pico-8 play session: hold → + tap 🅾

[t = 2 s] hold → ~2s, tap 🅾 ~4×
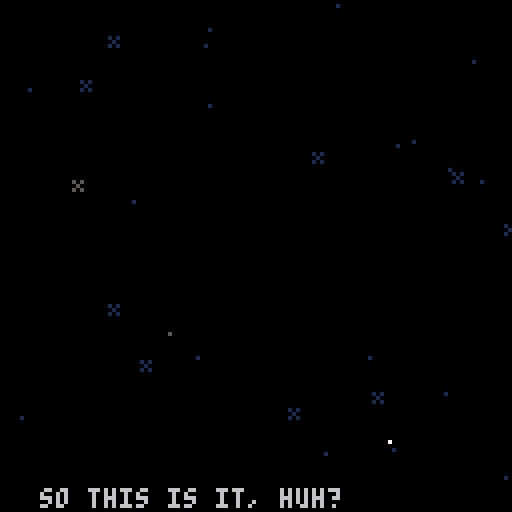
[t = 4 s] hold → ~4s, tap 🅾 ~7×
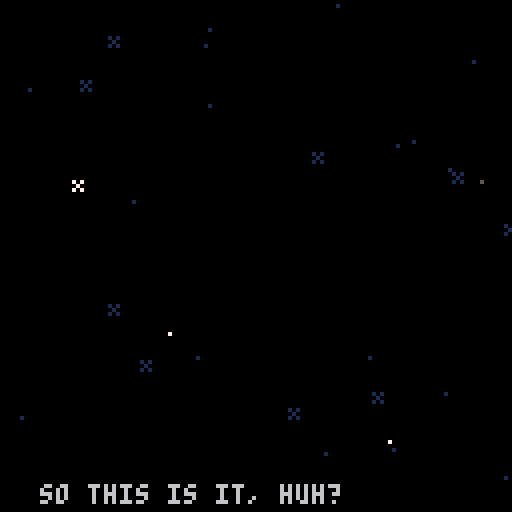
[t = 6 s] hold → ~6s, tap 🅾 ~10×
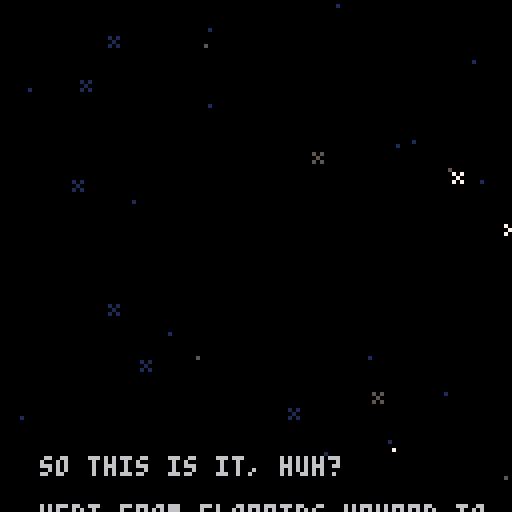
[t = 8 s] hold → ~8s, tap 🅾 ~14×
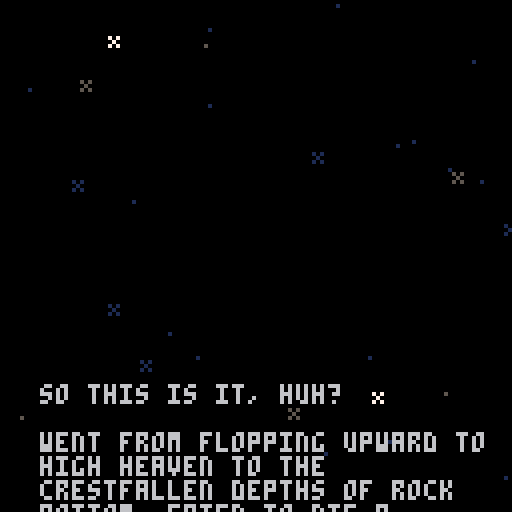

pico-8 cartridge
version 42
__lua__
-- shrimp
ver=""

acx=0.2 --x accel
p_x_max=1.5 --x speed max

acy=0.2 --y fall accel (grav)
acyj=0.1 --y float accel
p_f_max=2 --fall speed max
p_j_max=-2 --float speed max
p_c_ref=100 --charge refresh spd
p_c_max=80 --charge max
ifrm_max=45 --iframes

f_spd=0.3		--frog anim speed
f_t_max=16.55	--frog time max
dk_spd=1.7				--duck speed
dv_spd=1.2			--dvd speed

str_t_min=30
str_t_max=100
str_t_shn=20

crl=0

logo_t=0
expo_t=0
mode="expo"

uits,l_uits=-0.1,-1 --ui time slow
uitf,l_uitf=-0.1,-1 --ui time fast

p_scrs={}

g_tape=0
p_tape=0

function _init()
	printh("=======start=======")
	//reset_lvl()
	reset_cam()
	for i=1,#lvls do
		p_scrs[i]=0
	end
	
	init_stars()
	
	for i=1,6 do
		logo_sms3[i]=1+rnd()
	end
end

function _draw()
	cls(0)
	camx=mid(cmi*8,camx,(cmi+cmw)*8-128)
	camy=mid(cmj*8,camy,(cmj+cmh)*8-128)
	camera(flr(camx),flr(camy))
	
	draw_stars()
	
	if logo_t<180 then
		draw_logo()
		return
	end
	
	if mode=="expo" then
		draw_expo()
	elseif mode=="title" then
		draw_title()
	else
		draw_game()
	end
	
	//
	//print("scr:"..scr,camx,camy,7)
end

function reset_cam()
	camx,camy=0,0
	cmi,cmj=0,0
	cmw,cmh=16,16
end

function _update()
	l_uits,uits=uits,(uits+0.1)%30
	l_uitf,uitf=uitf,(uitf+0.2)%30
	
	update_stars()
	
	if logo_t<180 then
		logo_t+=2
		if logo_t<90 and btnp(❎) then
			logo_t=90
		elseif btnp(❎) then
			logo_t=180
		end
		
		if logo_t==180 then
			music(0)
		end
		return
	end
	
	if mode=="expo" then
		update_expo()
	elseif mode=="title" then
		update_title()
	else
		update_game()
	end
end

function draw_expo()
	//line(10,0,10,127,1)
	//line(64,0,64,127,1)
	//line(120,0,120,127,1)
	print(expo_s,10,128-expo_t,6)
	if expo_t>220 then
		print(
			"press ❎ to continue",
			25,110,1)
	end
end

function update_expo()
	expo_t+=0.3
	if btnp(❎) then
		init_title()
	end
end

function draw_title()
	print(ver,0,0,1)
	rectfill(0,64,127,127,0)
	rectfill(0,124,127,127,13)
	
	--shrimp
	if crl<9 then
		print("z",
			23,
			100+((uits/2)%2),
			1)
		print("z",
			27,
			105-((uits/2)%2),
			1)
	end
	if crl==9 then
		pal(3,1)
		pal(4,2)
	end
	spr(
		tit_t<8 and 25 or 23,
		6,102,2,3)
	pal()
	
	--window
	if crl==8 then
		if flr(uits)%2==0 then
			pal(1,12)
			pal(15,12)
		else
			pal(1,8)
			pal(15,8)
		end
	else
		pal(15,0)
		if tit_t<8 then
			pal(1,5)
		end
	end
	spr(29,72,90,2,2)
	pal()
	
	--tv
	if(tit_t<8)pal(13,6)
	spr(27,100,102,2,3)
	pal()
	
	if tv_s[crl] and
				tv_idx<=#tv_s[crl] then
		if tv_tm>=0 then
		
			rectfill(38,62,105,100,0)
			rect(38,62,105,100,7)
	
			pal(15,0)
			pal(0,false)
			spr(31,95,100)
			pal()
			local ts=tv_s[crl][tv_idx]
			print(
				sub(ts,0,min(tv_tm,#ts)),
				40,64)
		end
	elseif crl<9 and
		(tit_st==0 or flr(uitf)%2==0) then
		print(
			"press ❎ to start",
			28,114,1)
	end
	
	-- end screen
	if crl==9 then
		//line(64,0,64,128,1)
		print("~ fin ~",51,20,12)
		if tit_m_t>30 then
			local tpscr=0
			local tlscr=0
			for i=1,#p_scrs do
				tlscr+=lvls[i][5]
				tpscr+=p_scrs[i]
			end
			local cc=13
			if tpscr<tlscr then
				cc=3
			elseif tpscr>tlscr then
				cc=2
			end
			print(
				"strokes: "..tpscr.."/"..tlscr,
				40,50,cc)
		end
		if tit_m_t>45 then
			print(
				"total tapes: "..p_tape.."/24",
				31,60,13)
		end
		if tit_m_t>60 then
			print("play again", 45,75,1)
			print("quit", 57,85,1)
			if flr(uitf)%2==0 then
				spr(63,30,74+tit_m_idx*10)
			end
		end
		
		spr(61,115,118)
		spr(62,92,118)
		spr(61,14,112)
		spr(62,0,118)
		spr(11,70,118,2,1)
	end
	
	-- start screen
	if crl==0 then
		//line(64,0,64,127,1)
		spr(83,41,20,6,1)
		for i=0,5 do
			spr(
				99+i,
				41+i*8,
				29+mid(
						-1.9,
						cos((uits+i*0.5)/5)*2,
						1.9
				)
			)
		end
		spr(81,25,13,2,2)
	
		print("a game by",47,50,2)
		print("raf & ryan & nick",31,57,2)
		print("@goldteam",47,64,2)
	end
end

function init_title()
	mode="title"
	tit_t=0
	tit_st=0
	tv_tm=-10
	tv_idx=1
	tit_m_idx=0
	tit_m_t=0
	
	reset_cam()
	camera(0,0)
	
	if crl==9 then
		music(-1)
	end
end

function update_title()
	if tit_st>0 then
		tit_st-=1
		if tit_st==0 then
			mode="game"
			init_lvl()
			if(crl==0)music(8)
		end
	elseif crl<9 and btnp(❎) then
		if tv_s[crl] and
					tv_idx<=#tv_s[crl] then
			if tv_tm<#tv_s[crl][tv_idx] then
				tv_tm=#tv_s[crl][tv_idx]
			else
				tv_idx+=1
				tv_tm=-10
			end
		else
			tit_st=40
			if crl==0 then
				music(-1)
				sfx(48)
			end
		end
	end
	
	if tit_t==0 then
		tit_t=rand(10,50)
	else
		tit_t-=1
	end
	if(crl==9)tit_t=100
	
	tv_tm+=0.5
	if tv_s[crl] and
				tv_idx<=#tv_s[crl] and
				tv_tm>#tv_s[crl][tv_idx]+20 then
		tv_idx+=1
		tv_tm=-10
	end
	
	if crl==9 then
		tit_m_t+=1
		if tit_m_t>=60 then
			if btnp(⬆️) or btnp(⬇️) then
				uitf,uits=0,0
			end
			if(btnp(⬆️))tit_m_idx=0
			if(btnp(⬇️))tit_m_idx=1
			if btnp(❎) then
				if tit_m_idx==0 then
					extcmd("reset")
				else
					stop()
				end
			end
		end
	end
end

function draw_game()
	//loga({cmi*8,camx,(cmi+cmw)*8-64})
	
	local cx64=camx+64
	local cy64=camy+64
	local lt="channel "..crl+1
	local ps="par: "..lvls[crl+1][5]

	if l_st_t<60 then
		print(
			lt,
			cx64-txt_cen(lt),
			camy+60,
			7)
		print(
			ps,
			cx64-txt_cen(ps),
			camy+70,
			7)
		return
	end
	
	
	if l_ed_t<60 then
		map(0,0)
	
		--[[
		for t in all(tris)do
			local c=t.test and 11 or 7
			for i=1,3 do
				t1=t[i]
				t2=t[i%3+1]
			end
		end
		]]--
	
		draw_bg()
		draw_enemies()
		draw_fg()
	
		if pdt==0 then
			draw_player()
		else
			draw_die()
		end
	
		draw_effs()
	end
	
	if l_ed_t>-1 then
		--draw title and par
		print(
			lt,
			cx64-txt_cen(lt),
			camy+20,
			7)
		print(
			ps,
			cx64-txt_cen(ps),
			camy+30,
			7)
	end
	if l_ed_t>80 then 
		-- player strokes
		local ss="strokes: "..scr
		print(
			ss,
			cx64-txt_cen(ss),
			camy+40,
			7)
	end
	if l_ed_t>90 then 
		-- collected tapes
		for i=1,l_tape do
			if i>n_tape then
				pal(5,1)
				pal(6,1)
				pal(7,1)
				pal(13,1)
			end
			spr(
				48+flr(uitf)%4,
				cx64-(l_tape*10)/2+(i-1)*10+1,
				camy+50)
			pal()
		end
	end
	if l_ed_t>100 then
		-- totals
		local tlscr=0
		local tpscr=0
		//for i=1,#lvls do
		//	tscr+=lvls[i][5]
		//end
		
		//line(camx,0,camx,128,1)
		print("par",cx64-50,camy+54,7)
		print("shrimp",cx64-50,camy+82,7)
		for i=1,#lvls+1 do
			if i<=crl+1 then
				tlscr+=lvls[i][5]
				tpscr+=p_scrs[i]
			end
			local xx=cx64-((#lvls+1)*10)/2+(i-1)*10
			
			rect(
				xx,camy+60,
				xx+10,camy+70,7
			)
			local cc=0
			if i<=crl+1 then
				cc=13
				if p_scrs[i]<lvls[i][5] then
					cc=3
				elseif p_scrs[i]>lvls[i][5] then
					cc=2
				end
			elseif i==#lvls+1 then
				cc=13
				if tpscr<tlscr then
					cc=3
				elseif tpscr>tlscr then
					cc=2
				end
			end
			rectfill(
				xx,camy+70,
				xx+10,camy+80,
				cc
			)
			rect(
				xx,camy+70,
				xx+10,camy+80,7
			)
			
			if i==#lvls+1 then
				print(tlscr,xx+2,camy+63,7)
				print(tpscr,xx+2,camy+73,7)
			elseif i<=crl+1 then
				print(lvls[i][5],xx+2,camy+63,7)
				print(p_scrs[i],xx+2,camy+73,7)
			else
				//print("?",xx+2,camy+63,7)
			end
		end
		
	end
	if l_ed_t>110 then 
		-- continue
		local ss1="continue"
		print(
			ss1,
			cx64-txt_cen(ss1),
			camy+100,
			7)
		local ss2="retry"
		print(
			ss2,
			cx64-txt_cen(ss2),
			camy+107,
			7)
		if flr(uitf)%2==0 then
			spr(
				63,
				cx64-30,
				camy+99+7*l_ed_idx)
		end
	end
	
	draw_npc_txt()
end

function update_game()
	if l_st_t<60 then
		l_st_t+=1
		return
	end
	
	update_effs()
	
	if npc then
		npc.t+=0.15
		if(npc.t>4)npc.t=0
		if not ptn then
			npc_t=0
		elseif npc_t>0 then
			npc_lt=npc_t
			npc_t+=0.5
			if npc_t<#npc_txt and
						flr(npc_t)!=flr(npc_lt) and
						flr(npc_t)%2==0 then
				if rnd()<0.5 then
					sfx(17,1)
				else
					sfx(51,1)
				end
			end
			
		end
	end
	
	if l_ed_t>-1 then
		l_ed_t+=1
		
		if btnp(❎) then
			if l_ed_t>=100 then
				if(l_ed_idx==0)crl+=1
				if tv_s[crl] or crl==9 then
					init_title()
				else
					init_lvl()
				end
			else
				l_ed_t=100
			end
		end
		
		if l_ed_t>=100 then
			if btnp(⬆️) or btnp(⬇️) then
				uitf,uits=0,0
			end
			if(btnp(⬆️))l_ed_idx=0
			if(btnp(⬇️))l_ed_idx=1
		end
		return
	end
	
	camx=flr(pp.x)-64
	camy=flr(pp.y)-64
	
	if npc_t==0 then
		update_enemies()
	
		if pdt==0 then
			update_player()
		else
			update_die()
		end
	end
	
	--touch npc
	ptn=false
	if npc and col_bb(pp,npc) then
		ptn=true
		if btnp(❎) then
			if npc_t==0 then
				npc_t=1
			elseif npc_t<#npc_txt then
				npc_t=#npc_txt
			else
				npc_t=0
			end
		end
	end
end
-->8
-- player
dss={1,5,6,7}
dtexts={
	"you died",
	"shrimp dead",
	"career over"
}
function draw_die()
	idx=min(flr(pdt),#dss)
	spr(
		dss[idx],
		pp.x-4,pp.y-4,
		1,1,
		pvx<0)
	
	local ds=dtexts[didx]
	print(
		ds,
		camx+64-(#ds*4)/2,
		camy+60,
		8)
end

spt=0
function draw_player()
	spt+=0.5*abs(pvx)
	if(spt>=4)spt=0
	if ifrm%2==0 then
	spr(
		1+(proll and spt or 0),
		pp.x-4,pp.y-4,
		1,1,pvx<0)
	end
	
	if ppf then	
		draw_meter(ppc/p_c_max)
	elseif prt>0 then
		draw_meter(prt/30)
	end
end

function draw_meter(per)
	line(
		pp.x-5,pp.y-7,
		pp.x-5+per*8,pp.y-7,
		8)
	rect(
		pp.x-5,pp.y-8,
		pp.x+4,pp.y-6,
		7)
end

function reset_player()
	pp.x,pp.y=chx,chy
	pvx,pvy=0,0
	pdo=true
	ppc=min(ppc+p_c_ref,p_c_max)
	for b in all(bats)do
		b.got=false
	end
	ifrm=ifrm_max
end

function update_player()
	if(ifrm>0)ifrm-=1
	
	ppf=false --player flying
	if(not btn(🅾️))pdo=false
	if btn(🅾️) and
				ppc>0 and
				not pdo then
				//and pcdn==0 then
		-- jumping
		pvy=max(pvy-acyj,p_j_max)
		ppc-=1
		ppf=true
		dpo=true
		proll=false
		add_fdot(pp.x,pp.y)
		
		if not ipo then
			sfx(44)
		end
		ipo=true
	else
		-- gravity
		pvy=min(pvy+acy,p_f_max)
		ipo=false
	end
	
	if not pp_ong then
		if btn(➡️) then
			pvx=min(pvx+acx,p_x_max)
		elseif btn(⬅️) then
			pvx=max(pvx-acx,p_x_max*-1)
		end
	end	
	
	pp.x+=pvx
	pp.y+=pvy
	//loga({pvx,pvy})
	
	-- speed
	pps=sqrt(pvx^2+pvy^2)	
	-- angle
	ppa=atan2(pvx,pvy)
	
	-- triangle collision
	local tch_tri=false
	for t in all(tris)do
		-- resolve the collision
		t.test=false
		local ox,oy=0,0
		while c_in_tri(
				pp.x+ox,
				pp.y+oy,
				t
		) do
			t.test=true
			tch_tri=true
			proll=true
			ox+=cos(t.n)
			oy+=sin(t.n)
			printh("here tri")
		end
		
		-- find new direction
		if ox!=0 or oy!=0 then
			pp.x+=ox
			pp.y+=oy
			
			reflect(t.n,t.frx,t.fry,proll,"tri")
		
			if oy>0 then
				sfx(4,1)
			else
				sfx(3,1)
			end
		end
	end
	
	-- vert solid colision
	if not tch_tri then
		local cv=c_on_sol(pp.x,pp.y)
		if cv then
			pp.y=(flr(pp.y/8)*8)+4
			//printh("here vert")
			local f=sols_m[cv.s]
			reflect(0.25,f[1],f[2])
			if cv.y>pp.y then
				if not pp_ong then
					sfx(f[3],1)
					if cv.s==96 then
						-- add sand dust
						local nd=rand(2,5)
						for i=0,nd do
							add_dust(
								pp.x+sgn(pvx)*3,
								pp.y+4,
								pvx*rand(1,3),
								rand(1,2)*-1,
								15
							)
						end
					elseif cv.s>=112 and
												cv.s<=114 then
						-- add couch dust
						local nd=rand(2,5)
						for i=0,nd do
							add_dust(
								pp.x+sgn(pvx)*3,
								pp.y+4,
								pvx*rand(1,3),
								rand(1,2)*-1,
								13
							)
							add_dust(
								pp.x-sgn(pvx)*3,
								pp.y+4,
								pvx*rand(1,3),
								rand(1,2)*-1,
								13
							)
						end
					end
				end
				pp_ong=true
				proll=true
			else
				sfx(4,1)
			end
		else
			pp_ong=false
		end
	end
	
	-- horz solid colision
	local ch=c_on_sol(pp.x+pvx,pp.y)
	if ch and 
				abs(ch.y-pp.y)<=5 then
		pp.x=(flr(pp.x/8)*8)+4
		printh("here hh")
		local fr=sols_m[ch.s]
		reflect(0.5,fr[1],fr[2])
		pvx=max(abs(pvx),1)*sgn(pvx)
		sfx(4,1)
	end
	
	-- recharge
	if pp_ong then
		if pps<=0.5 then
			if dpo then
				//printh(ppc)
				pscr()
				//add_fanf(scr)
				chx,chy=pp.x,pp.y
				prt=1
				sfx(49)
			end
			dpo=false
			ppc=min(ppc+p_c_ref,p_c_max)
		end
	end
	
	-- aesthetic recharge time
	if prt>=30 then
		prt=0
	elseif prt>0  then
		prt=min(prt+2,30)
	end
	
	-- die off screen
	//if pp.y>cmy+cmh*8+8 then
	//	kill_player()
	//	return
	//end
	
	-- touch flag
	if col_bb(pp,flag) then
		printh("touch flag")
		pscr()
		l_ed_t=0
		sfx(7)
	end
	
	-- touch enemy
	if ifrm==0 then
		for e in all(enemies)do
			if col_bb(pp,e) then
				kill_player()
				local d=e.x-chx
				if abs(d)<8 then
					loga({"ouch",d})
					chx-=1*sgn(d)
				end
				return
			end
		end
	end
	
	--touch tape
	for t in all(tapes)do
		if col_bb(pp,t) then
			del(tapes,t)
			n_tape+=1
			p_tape+=1
			sfx(50)
			add_tget(t.x,pp.y-4)
		end
	end
	
	--touch battery
	for b in all(bats)do
		if not b.got and 
					col_bb(pp,b) then
			//del(bats,b)
			b.got=true
			ppc=p_c_max
			prt=1
			sfx(47)
		end
	end
end

function kill_player()
	pdt=1
	didx=rand(1,#dtexts)
	sfx(5)
	pscr()
	dpo=false
end

function update_die()
	if pdt<20 then
		pdt+=0.5
	else
		pdt=0
		reset_player()
	end
end

function pscr()
	scr+=1
	p_scrs[crl+1]=scr
	add_fanf(scr)
end

function reflect(n,frx,fry,roll)
	local d=(ppa+0.5)%1
	local d2=d-n
	local ra=n-d2
	
	pvx=cos(ra)*pps
	pvy=sin(ra)*pps
	pvx*=1-frx
	pvy*=1-fry
end

-- test points around circle
-- for triangle collision
function c_in_tri(x,y,t)
	for i=0,15 do
		local a=i/16
		local ox=cos(a)*4
		local oy=sin(a)*4
		local f=pt_in_tri(
			x+ox,
			y+oy,
			t
		)
		if(f)return f
	end
	return nil
end

function c_on_sol(x,y)
	for i=0,15 do
		local a=i/16
		local ox=cos(a)*4
		local oy=sin(a)*4
		
		local mi=flr((x+ox)/8)
		local mj=flr((y+oy)/8)
		
		for j=min(cmj+cmh,mj+1),max(cmj,mj-1),-1 do
		for i=min(cmi+cmw,mi+1),max(cmi,mi-1),-1 do
			local s=mget(i,j)
			if fget(s,0) then
				local b=obj(
					i*8+4,
					j*8+4,
					8,8
				)
				b.s=s
				if pt_bb(x+ox,y+oy,b) then
					return b
				end
			end
		end end
		
	end
	return nil
end
-->8
-- level

function init_lvl()
	reload(0x1000,0x1000,0x2000)
	
	for t in all(tris)do
		del(tris,t)
	end
	
	for e in all(enemies)do
		del(enemies,e)
	end
	
	for e in all(effs)do
		del(effs,e)
	end
	
	for t in all(tapes)do
		del(tapes,t)
	end
	
	uits,l_uits=-0.1,-1
	uitf,l_uitf=-0.1,-1
	
	l_st_t=-1 --level start time
	l_ed_t=-1 --level end time
	l_ed_idx=0
	
	tris={}
	enemies={}
	effs={}
	tapes={}
	bats={}
	flag=nil
	
	npc=nil
	npc_t=0
	npc_lt=0
	npc_txt=":)"
	if npc_txts[crl] then
		npc_txt=npc_txts[crl]
	end
	
	ppa,pps=0,0 	--angle,speed
	pvx,pvy=0,0 	--velocity
	chx,chy=0,0		--checkpoint
	ipo=false				--is press 🅾️
	dpo=false				--did press 🅾️
	pdo=false				--press 🅾️ after death
	pdt=0								--die time
	prt=0								--recharge time (for show)
	ptn=false				--touch npc
	
	//pcdn=0							--jump cooldown
	ppc=p_c_max		--charge
	ifrm=0							--i frames
	pp_ong=false	--on ground
	pr0ll=true			--rolling
	scr=0								--strokes
	l_tape=0					--total tapes
	n_tape=0					--tapes collected
	
	lvl=lvls[crl+1]
	p_scrs[crl+1]=0
	
	printh("cur lvl")
	loga(lvl)
	loga({cmi,cmj,cmw,cmh})
	
	cmi,cmj=lvl[1],lvl[2]
	cmw,cmh=lvl[3],lvl[4]
	cmx,cmy=cmi*8,cmj*8
	
	for j=cmj,cmj+cmh-1 do
	for i=cmi,cmi+cmw-1 do
		local s=mget(i,j)
		local fl=fget(s)
		//local sn=mget(cmi+i,cmj+max(j-1,0))
		//local ss=mget(cmi+i,cmj+min(j+1,15))
		//local sw=mget(cmi+max(i-1,0),cmj+j)
		//local se=mget(cmi+min(i+1,15),cmj+j)

		local x,y=i*8,j*8
		
		if fl==0 then
			mset(i,j,0)
			
			if s==1 then
				-- player
				pp={x=x+4,y=y+4,w=8,h=8}
				chx,chy=pp.x,pp.y
			elseif s==16 then
				-- spark ball
				add_enemy(
					x+4,
					y+4,
					7,7,
					draw_spark,
					update_spark
				)
			elseif s==48 then
				-- tape
				add(tapes,obj(x+4,y+4,8,6))
				l_tape+=1
				g_tape+=1
			elseif s==13 then
				-- flag
				flag=obj(x+4,y+4,4,8)
			elseif s==32 then
				-- batteries
				local b=obj(x+4,y+4,6,8)
				b.got=false
				add(bats,b)
			elseif s>=18 and s<=20 then
				-- dvds
				local d=add_enemy(
					x+4,
					y+4,
					4,4,
					draw_dvd,
					update_dvd
				)
				d.s=s
				d.dx=s>18 and 1 or 0
				d.dy=s!=19 and 1 or 0
			elseif s>=35 and s<=36 then
				-- frog
				local f=add_enemy(
					x+4,
					y+4,
					7,7,
					draw_frog,
					update_frog
				)
				f.t=f_t_max
				f.sht=false
				f.dx=s==35 and 1 or -1
			elseif s==8 then
				-- tucker
				npc=obj(x+4,y+4,6,8)
				npc.t=0
			end
		end
	end end
	
	get_tris()
end

function draw_bg()
	--flag
	line(
		flag.x-1,flag.y,
		flag.x-1,flag.y+3,
		13)
	spr(13+flr(uitf)%3,flag.x-4,flag.y-8)
end


npc_f={8,9,8,10}
function draw_fg()
	for t in all(tapes)do
		spr(48+uitf%4,t.x-4,t.y-4)
	end
	
	for b in all(bats)do
		if not b.got then
			spr(
				32+uitf%3,
				b.x-4,
				b.y-4+mid(
					-1.9,
					cos((uits)/5)*2,
					1.9
				))
		end
	end
	
	if npc then
		spr(
			npc_f[flr(npc.t)+1],
			npc.x-4,npc.y-4,
			1,1,
			npc.x>pp.x
		)
	end
end

function draw_npc_txt()
	if npc_t>0 then
		rectfill(
			camx+18,camy+29,
			camx+110,camy+105,0)
		rect(
			camx+18,camy+29,
			camx+110,camy+105,7)
		print(
			sub(npc_txt,0,min(npc_t,#npc_txt)),
			camx+21,camy+32,7
		)
	elseif ptn then
		if flr(uits)%2==0 then
			print("❎",npc.x-3,npc.y-12,6)
		else
			print("❎",npc.x-3,npc.y-12,1)
			print("❎",npc.x-3,npc.y-13,6)
		end
	end
end

stars={}
function init_stars()
	for s in all(stars)do
		del(stars,s)
	end
	
	local ns=rand(20,30)
	for i=1,ns do
		local rx=rand(0,127)
		local ry=rand(0,127)
		add(stars,{
			x=rx,y=ry,
			s=rnd()<0.2 and 47 or nil,
			t=rand(str_t_min,str_t_max)
		})
	end
end

function draw_stars()
	for s in all(stars)do
		if s.t>str_t_shn then
			pal(7,1)
		elseif s.t<str_t_shn/2-4 or
									s.t>str_t_shn/2+4 then
			pal(7,5)
		end
		local cx=camx
		local cy=camy
		if s.s==nil then
			pset(cx+s.x,cy+s.y,7)
		else
			spr(47,cx+s.x-1,cy+s.y-1)
		end
		pal()
	end
end

function update_stars()
	for s in all(stars)do
		s.t-=1
		if s.t==str_t_shn and
					rnd()<0.5 then
			s.t=0
		end
		if s.t==0 then
			s.t=rand(str_t_min,str_t_max)
		end
	end
end

-->8
-- enemies and effects

logo_sms1={3,2,10,13,2,4}
logo_sms2={11,8,9,12,14,15}
logo_sms3={}

function draw_logo()
	local t=flr(logo_t/6)
	sspr(
		64,56,
		mid(0,logo_t-30,64),8,
		32,60)
	spr(
		1+(logo_t/5)%4,
		logo_t,60)
	
	for i=1,6 do
  pal(9,    logo_sms1[i])
  pal(14,logo_sms2[i])
  local idx=(i-4)
  if(idx>=0)idx+=1
  spr(
   1+(logo_t/5)%4,
   logo_t*logo_sms3[i]-50,
   60+idx*8)
  pal()
 end
end

function draw_effs()
	for e in all(effs) do
		if(e.draw)e.draw(e)
	end
end

function update_effs()
	for e in all(effs) do
		if(e.update)e.update(e)
	end
end

function add_fdot(x,y)
	add(effs,{
		x=x,y=y,
		t=rand(10,20),
		s=rand(1,3),
		update=update_fdot,
		draw=draw_fdot
	})
end

function draw_fdot(f)
	pset(f.x,f.y,7)
end

function update_fdot(f)
	f.t-=1
	f.y+=f.s*0.1
	if f.t<=0 then
		del(effs,f)
	end
end

function add_fanf(s,x,y)
	if(x==nil)x=pp.x
	if(y==nil)y=pp.y-8
	add(effs,{
		x=x,y=y,
		t=10,
		s=""..s,
		update=update_fanf,
		draw=draw_fanf
	})
end

function draw_fanf(f)
	print(
		f.s,
		f.x-(#f.s*4)/2,
		f.y,
		f.t%8+8
	)
end

function update_fanf(f)
	f.t-=1
	f.y-=0.7
	
	if(f.t<=0)del(effs,f)
end

function add_dust(x,y,vx,vy,c)
	add(effs,{
		x=x,y=y,
		vx=vx,vy=vy,
		c=c,
		t=rand(10,20),
		update=update_dust,
		draw=draw_dust
	})
end

function draw_dust(d)
	pset(d.x,d.y,d.c)
end

function update_dust(d)
	d.t-=1
	d.x+=d.vx
	d.y+=d.vy
	d.vx-=0.1*sgn(d.vx)
	if(abs(d.vx)<=0.5)d.vx=0
	d.vy=min(d.vy+0.3,2)
	if d.t<=0 then
		del(effs,d)
	end
end

function add_tget(x,y)
	add(effs,{
		x=x,y=y,
		t=30,
		update=update_tget,
		draw=draw_tget
	})
end

function draw_tget(t)
	pal(5,(t.t%8)+8)
	spr(48+(uitf*2)%4,t.x-4,t.y-4)
end

function update_tget(t)
	t.t-=1
	if t.t==0 then
		del(effs,t)
	end
	t.y-=0.5
end

function add_enemy(x,y,w,h,d,u)
	local o=obj(x,y,w,h)
	o.draw=d
	o.update=u
	add(enemies,o)
	return o
end

function draw_enemies()
	for e in all(enemies) do
		if(e.draw)e.draw(e)
	end
end

function update_enemies()
	for e in all(enemies) do
		if(e.update)e.update(e)
	end
end

function draw_spark(s)
	spr(
		16+uitf%2,
		s.x-4,s.y-4,
		1,1,
		pp.x<s.x)
	//draw_bb(s)
end

function draw_dvd(d) 
	spr(d.s,d.x-4,d.y-4)
end

function update_dvd(d)
	d.y+=d.dy*dv_spd
	d.x+=d.dx*dv_spd
	local cv=bb_on_sol(d,0,d.dy)
	if cv and abs(cv.x-d.x)<5 then
		//d.y-=d.dy
		d.y=(flr(d.y/8)*8)+4
		d.dy*=-1
	end
	local ch=bb_on_sol(d,d.dx,0)
	if ch and abs(ch.y-d.y)<5 then
		//d.x-=d.dx
		d.x=(flr(d.x/8)*8)+4
		d.dx*=-1
	end
end

function draw_frog(f)
	local flp=f.dx==-1
	if f.t<3 then
		local i=flr(3-abs(f.t))
		spr(52+i,f.x-4,f.y-4,1,1,flp)
	else
		spr(35+uits%2,f.x-4,f.y-4,1,1,flp)
	end
end

function update_frog(f)
	f.t-=f_spd
	if f.t<=0 and not f.sht then
		f.sht=true
		local d=add_enemy(
			f.x,f.y,
			4,4,
			draw_duck,
			update_duck
		)
		d.dx=f.dx
		sfx(6)
	end
	if f.t<=-3 then
		f.t=f_t_max
		f.sht=false
	end
end

function draw_duck(d)
	spr(
		37+uits%2,
		d.x-4,d.y-4,
		1,1,
		d.dx<0)
end

function update_duck(d)
	d.x+=d.dx*dk_spd
	if d.x<cmx or d.x>cmx+cmw*8 then
		del(enemies,d)
	end
end
-->8
-- helpers

function rand(bot,top)
	return flr(rnd((top+1)-bot))+bot
end

function obj(x,y,w,h)
	return {x=x,y=y,w=w,h=h}
end

function col_bb(a,b)
	if b.w==0 or b.h==0 then
		return false
	end
	local ax=a.x-a.w/2
	local ay=a.y-a.h/2
	local bx=b.x-b.w/2
	local by=b.y-b.h/2
	
	return ax<=bx+b.w and
		ax+a.w>=bx and ay<=by+b.h and
		ay+a.h>=by
end

function pt_bb(x,y,b)
	if b.w==0 or b.h==0 then
		return false
	end
	
	local bx=b.x-b.w/2
	local by=b.y-b.h/2
	
	return x<=bx+b.w and
		x>=bx and y<=by+b.h and
		y>=by
end

function bb_on_sol(o,x,y)
	//for i=0,15 do
		local a=obj(o.x+x,o.y+y,o.w,o.h)
		
		local mi=flr(a.x/8)
		local mj=flr(a.y/8)
		
		for j=min(cmj+cmh,mj+1),max(cmj,mj-1),-1 do
		for i=min(cmi+cmw,mi+1),max(cmi,mi-1),-1 do
			local s=mget(i,j)
			if fget(s,0) then
				local b=obj(
					i*8+4,
					j*8+4,
					8,8
				)
				b.s=s
				if col_bb(a,b) then
					return b
				end
			end
		end end
		
	//end
	return nil
end

function pt_in_tri(x,y,tr)
	local p0x,p0y=tr[1][1],tr[1][2]
	local p1x,p1y=tr[2][1],tr[2][2]
	local p2x,p2y=tr[3][1],tr[3][2]
	
	local dx=x-p2x
	local dy=y-p2y
	local dx21=p2x-p1x
	local dy12=p1y-p2y
	local d=dy12*(p0x-p2x)+dx21*(p0y-p2y)
	local s=dy12*dx+dx21*dy
	local t=(p2y-p0y)*dx+(p0x-p2x)*dy
	if d<0 then
		return s<=0 and t<=0 and s+t>=d
	end
	
	return s>=0 and t>=0 and s+t<=d
end

function get_tris()
	//local ii,jj=cmi*16,cmj*16
	for j=cmj,cmj+cmh-1 do
	for i=cmi,cmi+cmw-1 do
		local s=mget(i,j)
		if tris_m[s]!=nil then
			local t={}
			local td=tris_d[tris_m[s]]
			for k=1,3 do
				add(t,{
					i*8+td[k][1],
					j*8+td[k][2]
				})
			end
			t.n=td[4]
			t.frx=t_fric
			t.fry=t_fric
			add(tris,t)
		end
	end end
end

function txt_cen(s)
	return (#s*4)/2
end

--debug functions
--todo remove
function a_to_s(arr)
	local s=tostr(arr[1])
	for i=2,#arr do
		s=s.." "..tostr(arr[i])
	end
	return s
end

function loga(arr)
	printh(a_to_s(arr))
end

function draw_bb(o)
	rect(
		o.x-o.w/2,
		o.y-o.h/2,
		o.x+o.w/2,
		o.y+o.h/2,
		8)	
end

-->8
-- data

tris_d={
	{ //nw-se
		{0,0},
		{8,8},
		{0,8},
		0.125 //norm
	},
	{ --ne-sw
		{0,8},
		{8,0},
		{8,8},
		0.375
	},
	{ --sw-ne
		{0,0},
		{8,0},
		{0,8},
		0.875
	},
	{ --sw-ne
		{0,0},
		{8,0},
		{8,8},
		0.625
	},
}

tris_m={}
tris_m[65]=1
tris_m[66]=2
tris_m[67]=3
tris_m[68]=4
tris_m[70]=1
tris_m[71]=2
tris_m[72]=3
tris_m[73]=4

t_fric=0.3

fric_norm={0.3,0.3,3}

sols_m={}
-- fric							x,y,sfx
-- regular
sols_m[64]=fric_norm
sols_m[69]=fric_norm
-- sand
sols_m[80]={0.01,0.5,46}
-- ice
sols_m[96]={0.6,0.8,45}
-- couches
sols_m[112]={0.5,-1,43}
sols_m[113]={0.5,-1,43}
sols_m[114]={0.5,-1,43}
//sols_m[64]={0.1,-0.2}

lvls={
//i, j, w, h, par
 {0, 0, 32, 16, 3},//1
	{32,0, 48, 16, 4},//2
	{80,0, 48, 16, 3},//3
 {16,16, 48, 16, 3},//4
 {16,48, 64, 16, 4},//5
 {0,16, 16, 48, 3},//6
 {16,32, 64, 16, 5},//7
 {64,16, 64, 16, 5},//8 	
 {80,32, 48, 32, 7},//9
}

expo_s="so this is it, huh?\n\nwent from flopping upward to\nhigh heaven to the\ncrestfallen depths of rock\nbottom, fated to die a\npathetic washed-up tv dinner\nmascot.\n\nmy countless brethren,\nslaughtered by insatiable\nappetites and radioactivity,\nand all i managed to do with\nmy life was dance my happy\nshrimptail for the masses.\n\nit's taken 5 divorces for me\nto learn the true meaning of\nremorse, an unfathomable\nvisceral suffering. all that\nmakes sense now is this\ndrink and wallowing in the\ntelevision commercials of\nyesteryear. this is no way\nfor a shrimp to live.\n\noh please, take me back to\nthat sweet dream..."

tv_s={}
//tv_s[0]={
	//"this is some\ntext that the tv\nwill play before\nthe level starts\nblah blah\nblah",
	//"here is some more text hehe"
//}
tv_s[2]={
	"shrimp are\ngenerally docile\nlittle water\nbugs that\nsubsist on\nvarious crud...",
	"they are\nalso good with \ndipping sauce!" 
}
tv_s[4]={
	"try new frozen\nshrimp tv\ndinner!",
	"now freshly\nharvested\ndirectly from\nthe waters of\nstaten island!",
	"available in\nbold scampi,\nlemon-lime, and\ncreamy alfredo!"
}
tv_s[6]={
	"*shramer enters*",
	"jerry, can i\nborrow some\nkrill?\ni have a beluga\nover at my place\nand she's hungry!",
	"but shramer...\n\nmy cousins\na krill!",
	"*laugh track*"
}

tv_s[8]={
	"breaking news!",
	"washed up tv\ndinner mascot\nkrill shrimpson\nwanted for\ntax evasion!",
	"more on this\nat 11."
}

npc_txts={}
npc_txts[0]="hey uhm could you help\nme collect the vhs\ntapes that are\nscattered around?\nit's my first day at\nblonk blunster video\nand my mom wants me to\nbe employee of the\nmonth. even if you\ndon't get all the \ntapes, can you at\nleast rewind 'em?"
npc_txts[3]="*omngh munch crunch*\n\nthis pizza from\nbingy's pizza zone\nis... uhm... pretty\nfilling.\n\ni feel like i could\ngo on forever\nnow that i have\ningested this crispy\ngolden cheese."
npc_txts[5]="my, uhm, mom told me\nif i don't become\nemployee of the month\ni'll be failure of\nthe year and end up in\nthe trash!"
npc_txts[7]="another night asleep\nin front of the tv\nagain eh?\nyour tv frozen shrimp\ndinners were good,\nbut too much tv will\ndampen the soul\nand rot the brain\nmy friend."
__gfx__
000000000099888000eeee0000eeee000000ee0000088000008800000000000000000000000caa00000caa000000000000000000d0bbb00bd0bbb000d00bbb00
000000000e9590000e9999e00e9999e000000ee0098800000800000000000000000caa00000cccc0000cccc00000000000000000dbbbbbbbdbbbbbbbdbbbbbb0
00700700e9940000e9944999ee04499e8000099ee95900008990000000000000000cccc0000757500007575000000000030000000dbbbbb00dbbbbbb0dbbbbb0
00077000e9499000e9409459e009049e8909949ee9000000959000008000090900075750000c7700000c770000000300333000000dbbbb000db0bbb00db000bb
00077000e940900ee94990980009949e9549049ee9990000e9090090899090900007770000dcc9d000dcc9d000003330010003000dbb00000db000000d00000b
00700700e99440eee99000080000499e9994499ee99444eee99449408594949900dcc9d0000ccc00000ccc00003001000100333000d0000000d0000000d00000
000000000e9999e00ee00000000959e00e9999e00e99999ee999999ee999999e000444000004440000044400033300100100010000d0000000d0000000d00000
0000000000eeee0000ee00000888990000eeee0000eeeee00eeeeee00eeeeee0000404000000040000040000001000100010100000d0000000d0000000d00000
00a00a00a000a000ccd00dc0bb3003b088200280000000000000000000000000000000000000000000000000000000000000000011111111111111117fff7000
0a0990a00a099000c0d00d0cb030030b802002080000000000000000000000000000000000000000000000000000000000000000100000010006600107ff7000
a098a8000098a80ac0d0dc0cb0303b0b80202808000000000000000000000000000000000000000000000000000000000000000010000f0100006601007f7000
09aaaa9a09aaaa90cc0d0cc0bb030bb08802088000000000000000000000000002000000000000000900000000001000000010001000f001000f660100077000
09a88890a9a888900000000000000000000000000000000000000000000000002040000000000000909000000000010000010000100f000100f066f100007000
a09aa9000a98890a0dddccc00333bbb002228880000000000000000000000002000002200000000900000990000000100010000010f000f10f066f0100000000
000990a0000990a0ddd00ddd3330033322200222000000000000000000000040000240040000009000099009000000011100000010000f01f066f00100000000
00a00a000a00a00a0cccddd00bbb33300888222000000000000000000000002000200000000000900090000000000011111000001000f001000f000100000000
0004440000044400000444000bb00bb00bb00bb00000aa000000aa00000000220400000000000024090000000111111111111110111111111111111170700000
000a9940000a9940000a9940075bb750075bb750000a5a50000a5a50000002224000000000000224900000001555555555511111100000010f00000107000000
00a8899400a8899400a88994b77bb77bb77bb77b000aa990000aa990011122224000000001112224900000001ddddddd5551111110000f01f0000f0170700000
0a9999940a9999940a99999433bbffff33bbffffa00aa999a66aa99911132222240000001113225545000000ddddddddd52111111000f0010000f00100000000
a9998a94a9998a94a9998a94333fffff333fffffaaaaaa00a6a6aa0011322222240000001132222249000000ddddddddd5511111100f0001000f000100000000
a88a0000a8890a000889000033fff00033ffffffa6aa6a00a6aa6a0011122222240000001332222249000000ddddddddd521111110f0000100f0000100000000
08000000a80a000008000a0033ff000033fffff06aa6aa00aaaaaa0011122222400000001332222490000000ddddddddd5511111100000010000000100000000
0900000009000000a90a00003fff00003ffff000066aa0000aaaa00011122222411000001332222491100000ddddddddd5211111111111111111111100000000
000000000000000000000000000000000bb00bb0077007700750075011111132241300001111333249330000ddddddddd5511111500000000000000500008000
55555555055555500005500005555550075bb750075bb750077bbbbb11111113224402401111133324990990ddddddddd5511111050000000000005000008800
d165561d05d151d0000550000d151d50b77bbbbbb77bbbbbb77b000011111113222222241111113322444449ddddddddd5511111050000000000005088888880
d675576d05d656d0000550000d656d5033bb000033bb000033b00000111111122222224011111112222222901ddddddd55511111005000000000050088888888
d165561d05d151d0000550000d151d5033b00fff33f0000033f00000111111132222222411111113222224491555555555511111550500000000505588888880
555555550555555000055000055555503ff0f0003ff000003ff00000111111111122224011111133112222901555555555511111005050000005050000008800
000000000000000000000000000000003fff00003ffffff03fff0000111111111102222411133333110244491111111111111111050505500550505000008000
000000000000000000000000000000003fff00003fff00003ffffff0110000110000244011000033000029901100000000110011500500055000500500000000
0dddddd02000000000000002222222222222222202222220d00000000000000ddddddddddddddddd000000000000000000000000000000000000000000000000
d000000d2200000000000022268886200268886226888862dd000000000000ddd00000d00d00000d000000000000000000000000000000000000000000000000
d0d0000d2620000000000262288882000028888228888882d0d0000000000d0dd0000d0000d0000d000000000000000000000000000000000000000000000000
d00d000d2882000000002882288820000002888228888882d00d00000000d00dd000d000000d000d000000000000000000000000000000000000000000000000
d000d00d2888200000028882288200000000288228888882d000d000000d000dd00d00000000d00d000000000000000000000000000000000000000000000000
d0000d0d2888820000288882262000000000026228888882d0000d0000d0000dd0d0000000000d0d000000000000000000000000000000000000000000000000
d000000d2688862002688862220000000000002226888862d00000d00d00000ddd000000000000dd000000000000000000000000000000000000000000000000
0dddddd02222222222222222200000000000000202222220ddddddddddddddddd00000000000000d000000000000000000000000000000000000000000000000
0777676000000000000000000dddd6600ddddd600dddd66006dd66600dddd660066000d0000000000000000000ccccdcdcdddcddcddddd000999999900000000
7000000600000000000000800ddddd600dddddd00dd606600ddddd600ddddd600ddd00d000000000000000000ccccccdcdcccdccdccdddd09cccaaac99999999
7007000600000888000000800dd000000dd00dd00dd00060000006000dd000000ddd00d000000000000000000ccccaaccaaccaaccaacddd009ccacacaaaccc90
6070000600008880000000800ddd60000dd66d600dd000d0000060000ddd60000dd0d0d00000000000000000cccccaaccaaccaaccaacdddd9cccaaccacacc900
6000070600888000800000800dd660000dddd6600dd000d0000d00000dd660000dd060d00000000000000000cccccaadcaaccaacdaaddddd09ccacacaaccc900
6000700708888000880008800dd000000dd0d6000dd00060006000000dd000000dd006600000000000000000dddddddcdcdddcddcddddddd9cccaaacacaccc90
6000000788008000080008800d6000000d60d6000ddd06600d6666600dddd6600d600660000000000000000000557777777577777777550009999999aaacccc9
0666677080000800080008000d6000000d60dd000dddd6d00ddd6dd0066ddd60066000600000000000000000005566666335333666665500000c000099999999
fff9fff9000008000880080000e999900e9009e0099999e00e9999e00e9009e00e9999e00000000000000000004566666335333666665500000c00000000c000
ffffffff00000080008088220e9999e0099009900990099009999990e999999e099009900000000000000000004526662234333622625500000c00000000c000
f9f9f9f90000008022888022099000000990099009e00e90000990009999999909e00e900000000000000000004521662214333622125500000c00000000c000
9f9f9f9f00000080220800000999990009999990099009900009900099099099099009900000000000000000004421662214666622125500000c00000000c000
9999999900000008000000000099999009999990099999000009900099099099099999e00000000000000000004421662214666622125500000c00000000c000
9994994900000000000000000000099009900990099099000009900099099099099000000000000000000000004444444444444444555500000c00000000c000
4944944900000000000000000e9999e009900990099099900999999099000099099000000000000000000000004444444444444445555500000c00000000c000
44444444000000000000000009999e000e9009e00e9009900e9999e0e900009e0e9000000000000000000000666666666666666666666666000c00000000c000
003333330333333033333300000000000000000000000000000000000000000000aaaaa000aaaaa000aaa0000aaaaa00aaaaaaaaaaaaaaaa00aaaaa00aaaaaa0
03bbbbbb3bbbbbb3bbbbbb3000000000000000000000000000000000000000000aaaaaaa0aaaaaaa00aaa0000aaaaaa0aaaaaaaaaaaaaaaa0aaaaaa0aaaaaaaa
033bb3bbbbb3bbbbbb3bb3300000000000000000000000000000000000000000aaa000aaaaa00aaa0aaaa0000aa00aaa000aaa000aa000000aa00aa0aaaaaaaa
3bb3bbbb3bbbbbb3bbbb3bb30000000000000000000000000000000000000000aa000000aa0000aa0aaa0000aaa000aa00aaaa00aaaaaa00aaa00aa0aa0aa0aa
33b3bbbb3bbbbbb3bbbb3b330000000000000000000000000000000000000000aa00aaaaaa0000aa0aaa0000aaa000aa00aaa000aaaaaa00aa000aaaaa0aa0aa
03b33333b333333b33333b300000000000000000000000000000000000000000aaa000aaaaa00aaaaaaa0000aa000aaa0aaaa000aa00000aaaaaaaaaa00000aa
3bb3bbbbbbbbbbbbbbbb3bb30000000000000000000000000000000000000000aaaaaaa0aaaaaaa0aaaaaaaaaaaaaaa00aaa0000aaaaaaaaa0000aaaa00000aa
33333333333333333333333300000000000000000000000000000000000000000aaaaa000aaaaa00aaaaaaaaaaaaa0000aaa0000aaaaaaaaa0000aaaa00000aa
04545454040404040404000000000004040404040404040404040404040404040404040404040404040404040404040404040404040404040404040404040404
04040404040404040404040404040404040404040404040404040404040404040404040404040404040404040404040404040404040404040404040404040404
04340000000000000100000000000004040000000000000000000000000000000094040404000000000054000000000000009404040404040404040000000000
00000000000000040000000000000004040000000001000000000000000001000000540000000000000000000000000000000000000000000000000000009404
04000000000000000100000000000004040000000000000000000000000000000000040404000200000054000000000000000000000000000004040000000000
00000000000000040003000000000004040000000000000000000000000000000000540003000000000000000000000000000000000000000000000000000004
04000200000000000100000000000004040000000000000000000000000000000000040404000000000054000000000000000000000000000004040000000000
00000000000000040000000000000004040003000000000000000000000000000000540000000000000000000000000000000000000000000000000000000004
04000000000000000000000054545404040003000000000000000000040400000000040404000000000000000000000000000000000000000004040000000004
04000000000000040000000000000004040000000000000000000000000000000000540505050505010101010505050505000000000000000000000000000004
04000000000000000000000000004404040000000000000000000042040400000000040404000000000000000000000042040454545400000004320000000004
32000000000000040000000000000004040000000001000000000000000001000000440404040404040404040404040404000000000000000454545400000004
04000000000000000000000000000004045454545400000000000004040400000000040404000000000000000000000004040400000000000004040000000004
040000e5f50000040404040400000004040002000001000002000000000001000000000000000000000000000000940404000000000000000400000000000004
04008000000000000000000000020004043400000000000000000004040400000000040404000000000000000000000004040400000000000004040002000004
040000e6f60000940404040400000004040000000001000000000000000001000000000000000000000000000000000000000000000000000431000000000004
04545454000000000000000000000004040000000000000000000004040400000000040404000000000404040000000004040400000000000004040000000004
040000e6b5c5c5c5c5c5c5d500000004040000000001000000000000000001000000000000000000000000000000000000000000000000000400000000000004
04340000000000000100000000000004040000000000000000000042040400000000420404000000004204040000000042040400000054545404320000000004
320000e6b6c6c6c6c6c6c6d600000004040101010101010101010100020001040404040505050505000000000005050505050504040000000400000000000004
04000000000000000100000000000004040010000000000000000004040400000000000000000000000404040000000004040400000000000000000000000004
04050505050505050505050500000004040100000000000000000000000001040404040404040404060606060604040404040404040606060400000000000004
04000000000000000100000000000004040000000000000000000004040400000000000000000000000404040003000004040400000000000000000000000004
04040404040404040404040400000004040100000000000000000000000001040404040404040404040404040404040404040404040404040431000000000004
04000000000717171717172700000004040000000000000000000004040400000000000000000000000404040000000004040405050505050500000000000004
04040404040404040404040400000004040100000000000000000000000001048400000000212121000000000000000000210000000000005400000000000004
04000000000404040404040400000004040404040404040404040404040404040400000000000404040404040404040404040404040404040400000000000004
04040404040404040404040400000004040100000000000000000000000001040000000000000000000000000000000000000000000000005400000000000004
04000000000000940484000000000004040404040404040404040404040404040406060606060404040404040404040404040404040404040404040717172704
04040404040404040404040400d00004040100020001010101010101010101040000000000000000000000000000000000000021000000005400000000000004
04000000000000000400000000000004040404040404040404040404040404040404040404040404040404040404040404040404040404040404040404040404
04040404040404040404040404040404040100000000000000000000000001040000000000000000000000000000000000000000000000005431000000000004
04000000000000000400000000000004040404040404040404040404040404040404040404040404040404040404040404040404040404040404040404040404
04040404040404040404040404040404040100000000000000000000000001040000000000000000000000040404000000000000002100000000000000000004
04000000000000000400000000000004040484000000000000000000000000000000940404040404048400000000210000000000940404040404040404040404
04040404040404040404040404040404040100000000000000000000000001040000000000000000000000040404000000000000000000000000000000000004
04000000000000000400000000000004048400000000000000000000000000000000009404040404040000000000000000000000009404040404048400000000
21000000009404040404040404040404040100000000000000000000000001040000000000000000212121040404000000000000000000210000000000000004
17172700000000000400000000000004040000000000000000000000000000000000000054340000000000000000000000000000000094040404840000000000
00000000000094040404040404040404040101010101010101010100020001040404000000040404040404040404040404040404040404040404040606060604
04040404040000000400000000000004040000000000000000000000000000000000000054000000000000000000030000000000000000040484000000000000
00000000000000940404040404040404040101000000000000000000000001040404000000000000009404040404040404040404040404040404040404040404
04000000000000000400000001010104040000005454540000000000040400000000000054000000000000000000000000000000000000048400000000000000
00000000000000009404040404040404040100000000000000000000000001040432000000000000000000000000000000000000000000000000540000000004
04000000000000000400000000000004043100000000540000000000040400000000000054000000000000040404040404040000000000000000007404040400
00000404046400000094040404040404040100000000000000000000000001040432000000000000000000000000000000000000000000000000540000030004
04000000000000000400000000030004040000000000540000000000040400000000000054000000000000040404040404040000000000000000740404040400
00000404040464000000940404040404040100000000000000000000000001040432000000000000000000000000000000000000000000000000540000000004
04000000000000000400000000000004040000000000543100000000040431000000000054000000000000000000210094040404040000000074040404040400
00000404040404640000000000000004040000000001010101010101010101040454545454545400000000000000000000000000000000000000000000000004
04000000000000000400000000000004040003000200540000000000040400000000000054000000000000000000000000040404840000007404040404040406
06060404040404040000000000000004040000000000000000040404040404840000000000000000000000000000000000000000000000000000000000000004
04000000000717171717171717171717040000000000540000000000040400000000000054000000000000000000000000040484000000000404040404040404
04040404040404040000000000000004040000000000000000040404040484000000000000000000000000000000000000000000000000000000000000000004
040000000004040404040404040404040404040404040400e5f50000040400000000000000000000000000000000000000048400000000000000000004040404
04040404040404040404000000100004040000000000000000040404040400000000000000e5f500000000000000000000000000000000000000000000000004
040000000000000000040404040404040404040404040400e6b5c5d5040400000000000000000000000404000000000000000000000000000000000004040404
04040404040404040404000000000004040000000000001000040404043200000000000000e6f604040400000000000000000000000000000000000000000004
0400000000000000000404040404040404040404040404d0e6b6c6d6040400000000000000000000000404000000030000000000740400000000020004040404
040404040404040404040000000000040400000000000000000404040432000000b5c5c5c5d5f604040400000000000000000000000000000000000000000004
04000000000000100004040404040404040404040404040404040404040400000000040404000000000404000000000000000074040400000000000004040404
04040404040404040404040404040404040000000000000000040404043200d000b6c6c6c6d6f604040407171717171717171717171717171717171717172704
17171717270404040404040404040404040404040404040404040404040406060606040404060606060404040404040404040404040404040404040404040404
04040404040404040404040404040404040717171717171727040404040404040404040404040404040404040404040404040404040404040404040404040404
__gff__
0000000000000000000000000000000000000000000000000000000000000000000000000000000000000000000000000000000000000000000000000000000001020202020102020202000000000000010000000000000000000080808080800100000000000000000000808080808001010101000000000000000000000000
0000000000000000000000000000000000000000000000000000000000000000000000000000000000000000000000000000000000000000000000000000000000000000000000000000000000000000000000000000000000000000000000000000000000000000000000000000000000000000000000000000000000000000
__map__
4040404040404040404040404040404040404040404040404040404040404040404040404040404040404040404040404040404040404040404040404040404040404040404040404040404040404040404040404040404040404040404040404040404040404040404040404040404040404040404040404040404040404040
4040404040404040400000000000000000000000000000000000004040404040404040404040404040404040404040404040404040404048000000000000000000000000000000000000000000004940404048000000000000000000004445000000000000000000000000004940404040404040404040400000000000004940
4000000000004040400000000000000000000000000000000030004040404040404048000000000000000000494040404040404040404000000000000000000000000000000000000000000000000040404800000000000000000000000045003000000000000000000000000049404040404040404040400030000000000040
4000010000004040400000000000000000000000000000000000004040404040404800000000000000000000004040404040404040404000000000000000000000000000000000000000000000000040400000000000000000000000000045000000000000000000000000000000454300000000000044450000000000000040
4000000000004040400008000000000000000000000000000000004040404040400000000000000000000000000000000000000000004500000000505050505000000050505050505050505000000040400000000000000000000000000045000000000000000000000000000000450000000000000000454545454500000040
40000000000040404040404040000000404040000000404040404040404040404000000000000000000000000000000000000000000045000000004040404040606060404040404040404040000000404000000040606060606040000000457071717200000070717200000000004500000000005b5c5d000000004500000040
40000000000040404040404040000000404040000000404040404040404040404000000100000000000000505050505050000000000000000000000000004940404040404040404040404040000000404000000040404040404040000000404040404010101040404000000000004500000000006b6c6d000000004500000040
40000000000040404040480000000000404040000000000049404040404040404000000000000000000000454545454545000000000000000000000000000040005e5f00000000000000444500000040400000000000000049404000000040404040404545454040400000000000450000000000404040000000004500000040
40000000000040404048000000000000404040000000000000494040404040404000000000000000000000454300000000000000000000000000000000000040006e5b5c5d0000000000004500000040400000000000000000404000000000000000000000000000000000000000450000000000404040000000000000000040
400000000000404048000000000000004040400000000000000000005e5f004040454545454500000000004500000000000000000000000000000000000000400d6e6b6c6d0000000000004500000040400000000000000000404000000000000000000000000000000000000000000000000000404040000000000000000040
40000000000000000000000000000047404040000000000000005b5c5d6f0040404300000000000000000045000030000000000000000000000000454545454040404040400000000000000000000040400000000000000100404000000000000000000000000000000000000000000000000000404040005e5f000000000040
40000000000000000000000000004740404040000000000000006b6c6d6f0d40400030000000000000000045000000000000000000000000000000000000444048000000400000000000000000000040400000000000000000404000000000000000000000000000707171720000000000707172404040006e6f004500000040
4000000000000000000047404040404040404000000000000000404040404040400000000000000000000045000000000000001010101000000000000000000000003000400000000000000000000040400000000000000000404040404000000010100000001010404040400000000000404040404040006e6f004500000040
4000000000000000004740404040404040404000000000000000404040404040400000000000000000000045000000000000004040404000000000000000000000000000400000005050505040404040400000000000000000404040404000000040400000004040404040404600000047404040404040006e6f004500000040
40000000000000004740404040404040404040606060606060604040404040404040404040406060606060454100000000000040404040404040405050505050505050504060606040404040404040404000000070717171724040404040707172404070717240404040404040404040404040404040407071717245000d0040
4040404040404040404040404040404040404040404040404040404040404040404040404040404040404040404040404040404040404040404040404040404040404040404040404040404040404040404040404040404040404040404040404040404040404040404040404040404040404040404040404040404040404040
4040404040404040404040404040404040404040404040404040404040404040404040404040404040404040404040404040404040404040404040404040404040404040404040404040404040404040404040404040404040404040404040404040404040404040404040404040404040404040404040404040404040404040
4000000000000000000045000000004040404800000000000000494040404048000000000000001010101010101040101010454300000000001000000000494040480000000012000000120000000000000000004940480000000000000000000040000000000000000000004500000000000049404040404040404040404040
4000000000000000000045000030004040480000000000000000004940404800000000000000000000000000000040000000450000000000000000000000004040000000000000000000000000000000000000000040000020000000000000300040000000000000000000004500000000000000494040404040404000000040
4000000000000000000010000000004040000000000000000000000040400000000000000000000000003000200040003000450000000000000000000000004040000000000000000000000000000000000000000040000000000000000000000040000000451300005e5f004500000000000000000000000040404000300040
4000000000005e5f000000000000004040000000000000000000000040400000000000000000000000000000000040000000450000000000000000005e5f004040000000000000000000000000000000000000000040000000000000000000000040000000455b5c5c5d6f000000000000000000000020000040404000000040
4000000010006e6f00000000000000404000000000000010100000004040000000001010000000000000000000004000000045000000000000105b5c5d6f004040000100000000000000000000004500000000000040130000000000404040404040000d00456b6c6c6d6f000000000000000000000000000040404000000040
4000000045006e6f00000000000000404000000000000040400000004040000000004040000000000000000000004000000000000000000000406b6c6d6f0d4040000000000000000000000000004513000000000040000000000000404040404040404040405050505050505050504040400000000000000012121200000040
4000000045006e6f000000000000004040000000000000404000000040400000000040400000001010101010101040000000000000000000004040404040404040000000000000000000000000004500000000000040130000000000404040404040404040404040404040404040404040400000000000000000000000000040
40000d007071726f000000007071717140000000000000404000200040400020000040400000004040404040404040000000000000000000001000000000004040404040404040404040404040404000000000000040000000000000000000004445000000140000450000001400004543000000000000000000000000000040
4040404040404040400000004545454040000001000000404000000040400000000040400000004940404040404048000000000000000000000000000000004040480000000000004940404040404000000000000040000000000000000000000045000000000000450000000000004500000000000000000000000000000040
4010101000000000000000000000444040000000000000404000000010100000000010100000000000000000000000000000000000000000000000000030004040000000000000000040404040404013000000000040000000000000000000000045000000000000450000000000004500000000000000000000000000000040
4000000000000000000000000000004040460800000047404000000000000000000000000000000000000000000000000000000000000000000000000000004040000000000012000045000000000000000000000000000000000000000000000045000000000000450000000000004500000000000000000000000000000040
4000300000000000000000000000004040404040404040404000000000000000000000000000000000002000000000000000000040404040000000404040404040000000000000000045000000000000000000000000000000404040000000000000000000000000000000000000000000000000007071717171717171717240
400000005b5c5d00000000000000004040404040404040404000000000000000000000000000005050505050505000000000000040404040000000404040404040003000000000000000000000000000000000080000000000404040000000000000000000000000000000000000000000000000004040404040404040404040
400000006b6c6d00000000000000004040404040404040404000000000000000000000000000004040404040404060606060606040404040606060404040404040000000000000000000000000000000004040404040000000404040505050505050505050505050505050505050505050504040404040404040404040404040
4010101040404070717200000020004040404040404040404060606060606060606060606060604040404040404040404040404040404040404040404040404040505050505050505050505040404040404040404040606060404040404040404040404040404040404040404040404040404040404040404040404040404040
